3-way image classification set "data" from GitHub (skadibtw/CV_course); label vocabulary: angular leaf spot, bean rust, healthy.

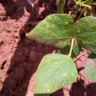
Label: bean rust

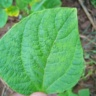
Label: healthy

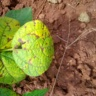
Label: angular leaf spot

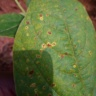
Label: bean rust

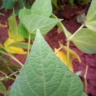
Label: healthy

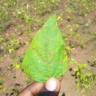
Label: angular leaf spot
